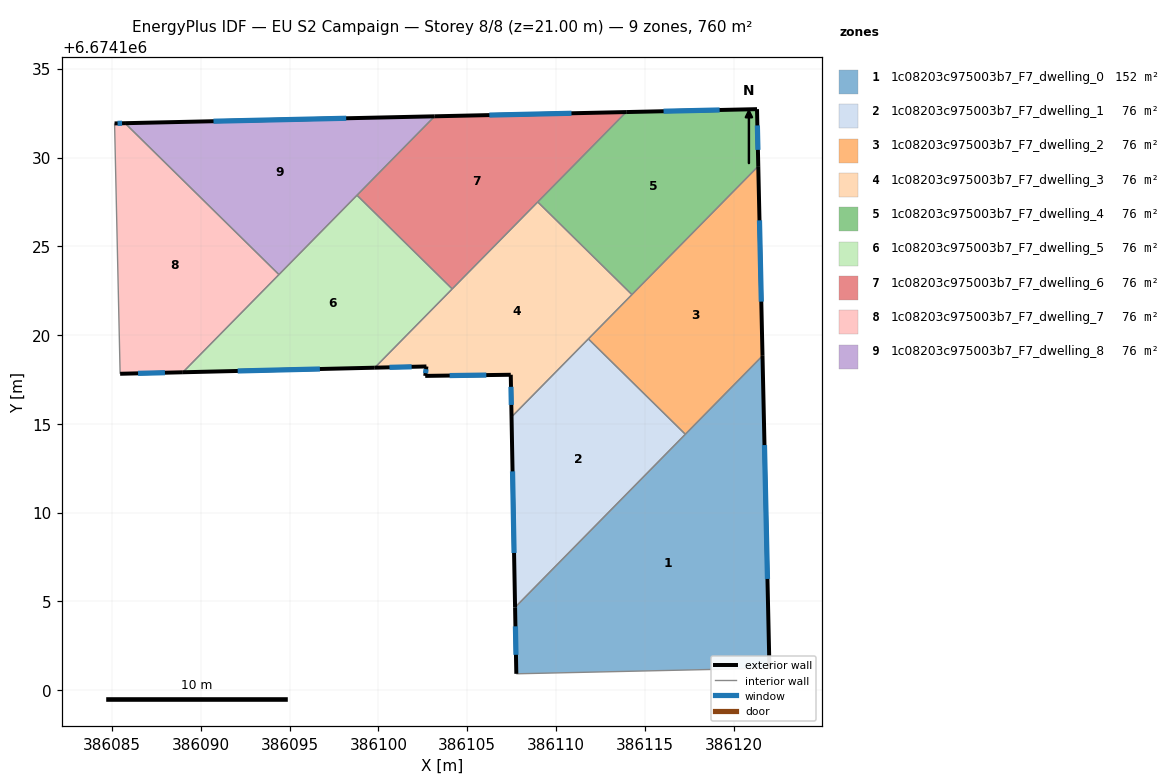
=== STOREY PLAN SPEC (per zone: floor XY polygon, exterior-wall plan segments, windows/doors) ===
zone 1: 1c08203c975003b7_F7_dwelling_0  (152.0 m²)
  floor: (386121.63, 6674118.83) (386122.02, 6674101.24) (386107.77, 6674100.92) (386107.70, 6674104.67)
  exterior wall: (386107.70, 6674104.67) – (386107.77, 6674100.92)  [3.7 m]
    window: (386107.71, 6674103.60) – (386107.74, 6674101.99)  [2.1 m²]
  exterior wall: (386122.02, 6674101.24) – (386121.63, 6674118.83)  [17.6 m]
    window: (386121.91, 6674106.27) – (386121.74, 6674113.81)  [9.7 m²]
  interior walls: 3
zone 2: 1c08203c975003b7_F7_dwelling_1  (76.0 m²)
  floor: (386117.28, 6674114.41) (386107.70, 6674104.67) (386107.50, 6674115.39) (386111.82, 6674119.79)
  exterior wall: (386107.50, 6674115.39) – (386107.70, 6674104.67)  [10.7 m]
    window: (386107.55, 6674112.32) – (386107.64, 6674107.73)  [5.9 m²]
  interior walls: 3
zone 3: 1c08203c975003b7_F7_dwelling_2  (76.0 m²)
  floor: (386121.39, 6674129.51) (386121.63, 6674118.83) (386117.28, 6674114.41) (386111.82, 6674119.79)
  exterior wall: (386121.63, 6674118.83) – (386121.39, 6674129.51)  [10.7 m]
    window: (386121.56, 6674121.88) – (386121.46, 6674126.46)  [5.9 m²]
  interior walls: 4
zone 4: 1c08203c975003b7_F7_dwelling_3  (76.0 m²)
  floor: (386114.28, 6674122.28) (386107.50, 6674115.39) (386107.45, 6674117.77) (386102.63, 6674117.70) (386102.70, 6674118.23) (386099.79, 6674118.16) (386108.97, 6674127.50)
  exterior wall: (386107.45, 6674117.77) – (386107.50, 6674115.39)  [2.4 m]
    window: (386107.46, 6674117.09) – (386107.48, 6674116.07)  [1.3 m²]
  exterior wall: (386102.63, 6674117.70) – (386107.45, 6674117.77)  [4.8 m]
    window: (386104.01, 6674117.72) – (386106.08, 6674117.75)  [2.7 m²]
  exterior wall: (386102.70, 6674118.23) – (386102.63, 6674117.70)  [0.5 m]
    window: (386102.68, 6674118.08) – (386102.65, 6674117.85)  [0.3 m²]
  exterior wall: (386099.79, 6674118.16) – (386102.70, 6674118.23)  [2.9 m]
    window: (386100.62, 6674118.18) – (386101.87, 6674118.21)  [1.6 m²]
  interior walls: 5
zone 5: 1c08203c975003b7_F7_dwelling_4  (76.0 m²)
  floor: (386121.32, 6674132.72) (386121.39, 6674129.51) (386114.28, 6674122.28) (386108.97, 6674127.50) (386113.95, 6674132.56)
  exterior wall: (386121.32, 6674132.72) – (386113.95, 6674132.56)  [7.4 m]
    window: (386119.22, 6674132.68) – (386116.06, 6674132.61)  [4.1 m²]
  exterior wall: (386121.39, 6674129.51) – (386121.32, 6674132.72)  [3.2 m]
    window: (386121.37, 6674130.43) – (386121.34, 6674131.81)  [1.8 m²]
  interior walls: 3
zone 6: 1c08203c975003b7_F7_dwelling_5  (76.0 m²)
  floor: (386104.16, 6674122.60) (386099.79, 6674118.16) (386088.98, 6674117.91) (386098.79, 6674127.88)
  exterior wall: (386088.98, 6674117.91) – (386099.79, 6674118.16)  [10.8 m]
    window: (386092.07, 6674117.98) – (386096.70, 6674118.09)  [6.0 m²]
  interior walls: 4
zone 7: 1c08203c975003b7_F7_dwelling_6  (76.0 m²)
  floor: (386113.95, 6674132.56) (386104.16, 6674122.60) (386098.79, 6674127.88) (386103.16, 6674132.32)
  exterior wall: (386113.95, 6674132.56) – (386103.16, 6674132.32)  [10.8 m]
    window: (386110.87, 6674132.49) – (386106.25, 6674132.39)  [5.9 m²]
  interior walls: 4
zone 8: 1c08203c975003b7_F7_dwelling_7  (76.0 m²)
  floor: (386094.40, 6674123.41) (386088.98, 6674117.91) (386085.45, 6674117.82) (386085.14, 6674131.92) (386085.73, 6674131.93)
  exterior wall: (386085.45, 6674117.82) – (386088.98, 6674117.91)  [3.5 m]
    window: (386086.46, 6674117.85) – (386087.98, 6674117.88)  [1.9 m²]
  exterior wall: (386085.73, 6674131.93) – (386085.14, 6674131.92)  [0.6 m]
    window: (386085.56, 6674131.93) – (386085.31, 6674131.92)  [0.3 m²]
  interior walls: 3
zone 9: 1c08203c975003b7_F7_dwelling_8  (76.0 m²)
  floor: (386103.16, 6674132.32) (386094.40, 6674123.41) (386085.73, 6674131.93)
  exterior wall: (386103.16, 6674132.32) – (386085.73, 6674131.93)  [17.4 m]
    window: (386098.18, 6674132.21) – (386090.71, 6674132.04)  [9.6 m²]
  interior walls: 3

=== DERIVED (storey summary) ===
Building: EU S2 Campaign
Storey: 8 of 8  (floor level z = 21.00 m)
Storey gross floor area: 760.1 m²
Zones on this storey: 9
  - 1c08203c975003b7_F7_dwelling_0: floor 152.0 m²; exterior wall 21.3 m (64.0 m²); 2 window(s) 11.8 m²; WWR 18.4%
  - 1c08203c975003b7_F7_dwelling_1: floor 76.0 m²; exterior wall 10.7 m (32.2 m²); 1 window(s) 5.9 m²; WWR 18.4%
  - 1c08203c975003b7_F7_dwelling_2: floor 76.0 m²; exterior wall 10.7 m (32.1 m²); 1 window(s) 5.9 m²; WWR 18.4%
  - 1c08203c975003b7_F7_dwelling_3: floor 76.0 m²; exterior wall 10.6 m (31.9 m²); 4 window(s) 5.9 m²; WWR 18.4%
  - 1c08203c975003b7_F7_dwelling_4: floor 76.0 m²; exterior wall 10.6 m (31.7 m²); 2 window(s) 5.8 m²; WWR 18.4%
  - 1c08203c975003b7_F7_dwelling_5: floor 76.0 m²; exterior wall 10.8 m (32.4 m²); 1 window(s) 6.0 m²; WWR 18.4%
  - 1c08203c975003b7_F7_dwelling_6: floor 76.0 m²; exterior wall 10.8 m (32.4 m²); 1 window(s) 5.9 m²; WWR 18.4%
  - 1c08203c975003b7_F7_dwelling_7: floor 76.0 m²; exterior wall 4.1 m (12.4 m²); 2 window(s) 2.3 m²; WWR 18.4%
  - 1c08203c975003b7_F7_dwelling_8: floor 76.0 m²; exterior wall 17.4 m (52.3 m²); 1 window(s) 9.6 m²; WWR 18.4%
Zone adjacency (shared interzone walls):
  - 1c08203c975003b7_F7_dwelling_0 ↔ 1c08203c975003b7_F7_dwelling_1
  - 1c08203c975003b7_F7_dwelling_0 ↔ 1c08203c975003b7_F7_dwelling_2
  - 1c08203c975003b7_F7_dwelling_1 ↔ 1c08203c975003b7_F7_dwelling_2
  - 1c08203c975003b7_F7_dwelling_1 ↔ 1c08203c975003b7_F7_dwelling_3
  - 1c08203c975003b7_F7_dwelling_2 ↔ 1c08203c975003b7_F7_dwelling_3
  - 1c08203c975003b7_F7_dwelling_2 ↔ 1c08203c975003b7_F7_dwelling_4
  - 1c08203c975003b7_F7_dwelling_3 ↔ 1c08203c975003b7_F7_dwelling_4
  - 1c08203c975003b7_F7_dwelling_3 ↔ 1c08203c975003b7_F7_dwelling_5
  - 1c08203c975003b7_F7_dwelling_3 ↔ 1c08203c975003b7_F7_dwelling_6
  - 1c08203c975003b7_F7_dwelling_4 ↔ 1c08203c975003b7_F7_dwelling_6
  - 1c08203c975003b7_F7_dwelling_5 ↔ 1c08203c975003b7_F7_dwelling_6
  - 1c08203c975003b7_F7_dwelling_5 ↔ 1c08203c975003b7_F7_dwelling_7
  - 1c08203c975003b7_F7_dwelling_5 ↔ 1c08203c975003b7_F7_dwelling_8
  - 1c08203c975003b7_F7_dwelling_6 ↔ 1c08203c975003b7_F7_dwelling_8
  - 1c08203c975003b7_F7_dwelling_7 ↔ 1c08203c975003b7_F7_dwelling_8